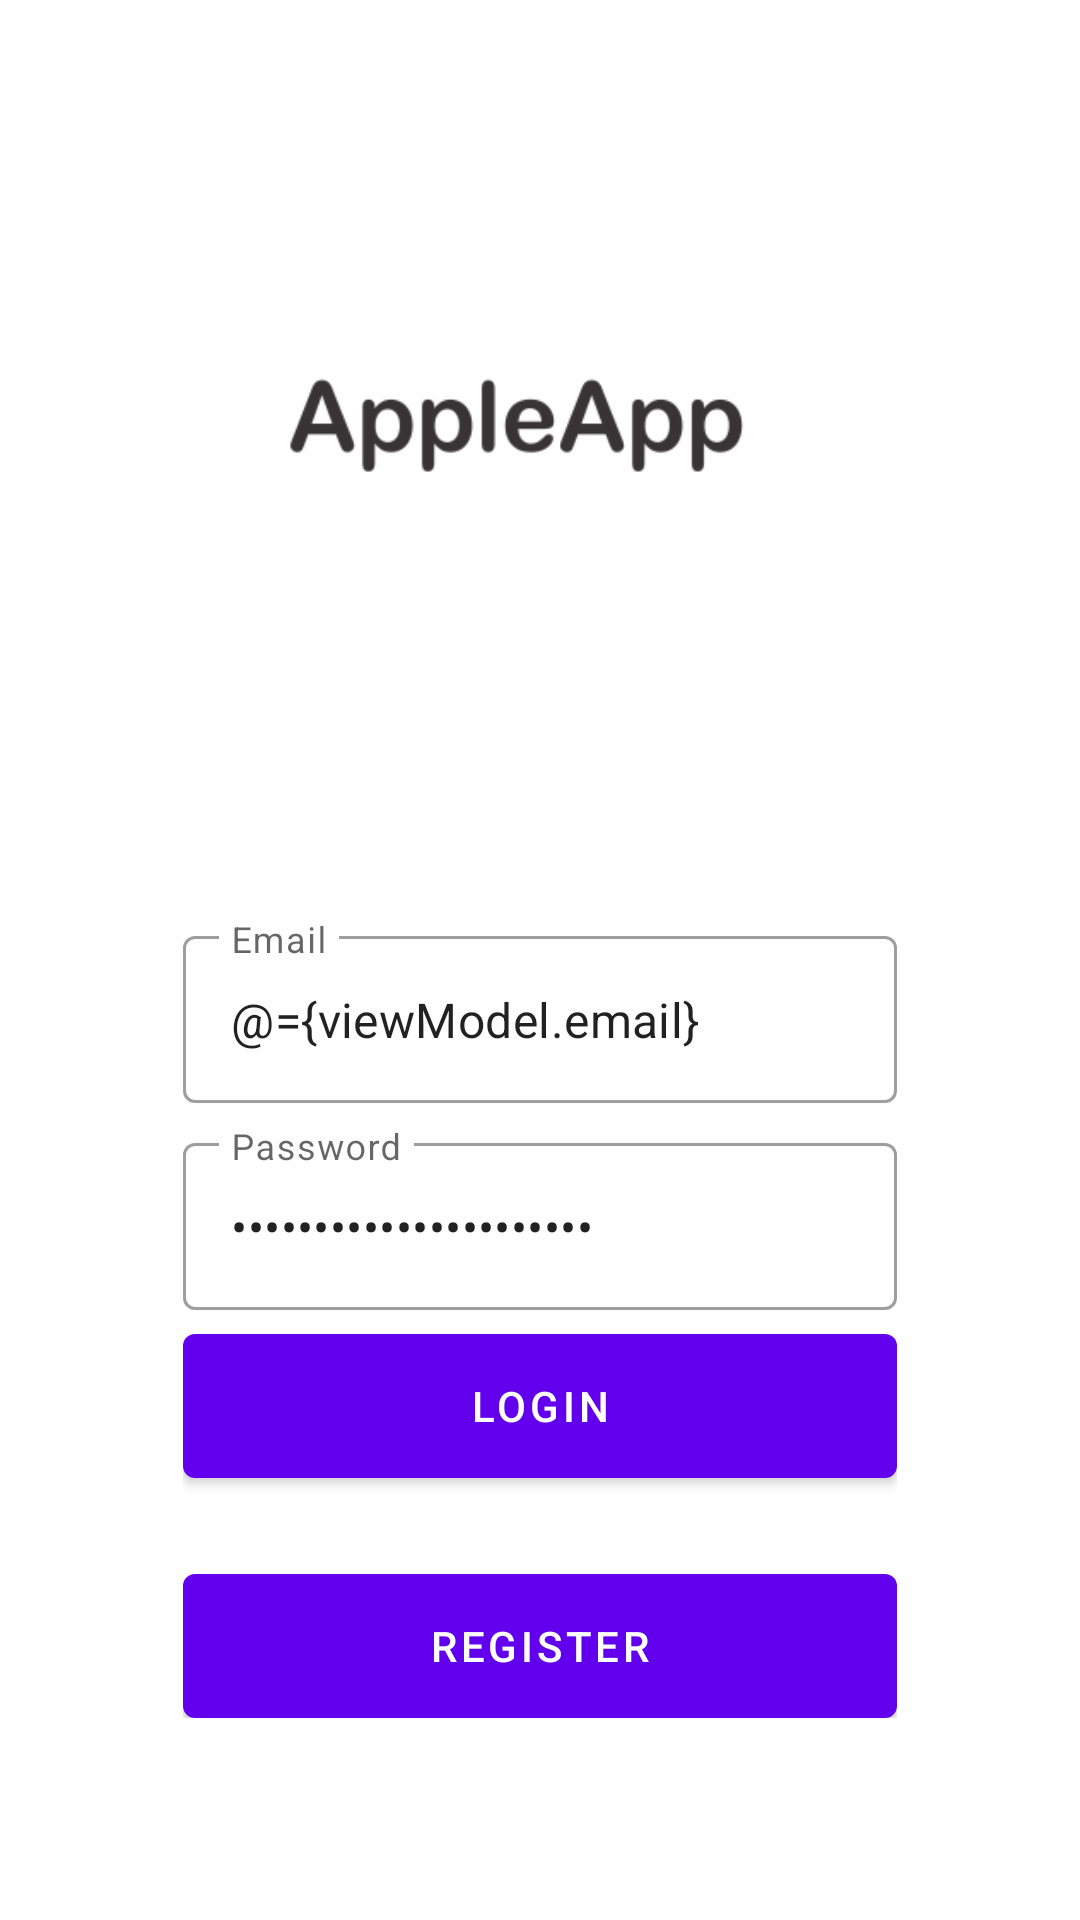

Reconstruct the res/layout file that produces this screen, plus the resources it refers to.
<!-- AndroidManifest.xml: application theme Theme.AppleApp -->
<!-- res/layout/fragment_login.xml -->
<?xml version="1.0" encoding="utf-8"?>
<layout xmlns:android="http://schemas.android.com/apk/res/android"
    xmlns:tools="http://schemas.android.com/tools"
    xmlns:app="http://schemas.android.com/apk/res-auto">

    <data>
        <variable
            name="viewModel"
            type="com.example.appleapp.ui.auth.AuthViewModel" />
    </data>
    <androidx.constraintlayout.widget.ConstraintLayout
        android:layout_width="match_parent"
        android:layout_height="match_parent"
        tools:context=".ui.auth.LoginFragment">

        <androidx.constraintlayout.widget.ConstraintLayout
            android:layout_width="match_parent"
            android:layout_height="match_parent">

            <ImageView
                android:layout_width="match_parent"
                android:layout_height="match_parent"
                android:scaleType="centerCrop"
                android:src="@drawable/bg_auth"
                tools:layout_editor_absoluteX="183dp"
                tools:layout_editor_absoluteY="32dp" />

            <LinearLayout
                android:layout_width="0dp"
                android:layout_height="wrap_content"
                android:gravity="center"
                android:orientation="vertical"
                android:padding="16dp"
                app:layout_constraintWidth_percent="0.75"
                app:layout_constraintVertical_bias="0.85"
                app:layout_constraintBottom_toBottomOf="parent"
                app:layout_constraintEnd_toEndOf="parent"
                app:layout_constraintStart_toStartOf="parent"
                app:layout_constraintTop_toTopOf="parent">

                <com.google.android.material.textfield.TextInputLayout
                    android:layout_width="match_parent"
                    android:layout_height="wrap_content"
                    style="@style/Widget.MaterialComponents.TextInputLayout.OutlinedBox"
                    android:hint="@string/email">

                    <com.google.android.material.textfield.TextInputEditText
                        android:layout_width="match_parent"
                        android:layout_height="wrap_content"
                        android:id="@+id/editEmail"
                        android:inputType="textEmailAddress"
                        android:text="@={viewModel.email}"/>
                </com.google.android.material.textfield.TextInputLayout>

                <com.google.android.material.textfield.TextInputLayout
                    android:layout_width="match_parent"
                    android:layout_height="wrap_content"
                    style="@style/Widget.MaterialComponents.TextInputLayout.OutlinedBox"
                    android:layout_marginTop="8dp"
                    android:hint="@string/password">

                    <com.google.android.material.textfield.TextInputEditText
                        android:layout_width="match_parent"
                        android:layout_height="wrap_content"
                        android:inputType="textPassword"
                        android:id="@+id/editPassword"
                        android:text="@={viewModel.password}"/>
                </com.google.android.material.textfield.TextInputLayout>

                <com.google.android.material.button.MaterialButton
                    android:id="@+id/butonLogin"
                    android:layout_width="match_parent"
                    android:layout_height="wrap_content"
                    android:insetBottom="0dp"
                    android:insetTop="0dp"
                    android:onClick="@{()->viewModel.login()}"
                    android:text="@string/login"
                    android:layout_marginTop="8dp"/>

                <com.google.android.material.button.MaterialButton
                    android:id="@+id/butonRegister"
                    android:layout_width="match_parent"
                    android:layout_height="wrap_content"
                    android:insetBottom="0dp"
                    android:insetTop="0dp"
                    android:text="@string/register"
                    android:layout_marginTop="32dp"/>

            </LinearLayout>
        </androidx.constraintlayout.widget.ConstraintLayout>
    </androidx.constraintlayout.widget.ConstraintLayout>
</layout>
<!-- resources referenced by this layout -->
<resources>
  <!-- drawable bg_auth: png bitmap (drawable, 16951 bytes) -->
  <string name="email">Email</string>
  <string name="login">Login</string>
  <string name="password">Password</string>
  <string name="register">Register</string>
  <style name="Theme.AppleApp" parent="Theme.MaterialComponents.DayNight.DarkActionBar">
          
          <item name="colorPrimary">@color/purple_500</item>
          <item name="colorPrimaryVariant">@color/purple_700</item>
          <item name="colorOnPrimary">@color/white</item>
          
          <item name="colorSecondary">@color/teal_200</item>
          <item name="colorSecondaryVariant">@color/teal_700</item>
          <item name="colorOnSecondary">@color/black</item>
          
          <item name="android:statusBarColor" tools:targetApi="l">?attr/colorPrimaryVariant</item>
          
      </style>
  <!-- not gathered from this repository: default colours our renderer supplied (Android Studio template values) -->
  <color name="purple_500">#FF6200EE</color>
  <color name="purple_700">#FF3700B3</color>
  <color name="teal_200">#FF03DAC5</color>
  <color name="teal_700">#FF018786</color>
  <color name="black">#FF000000</color>
  <color name="white">#FFFFFFFF</color>
</resources>
